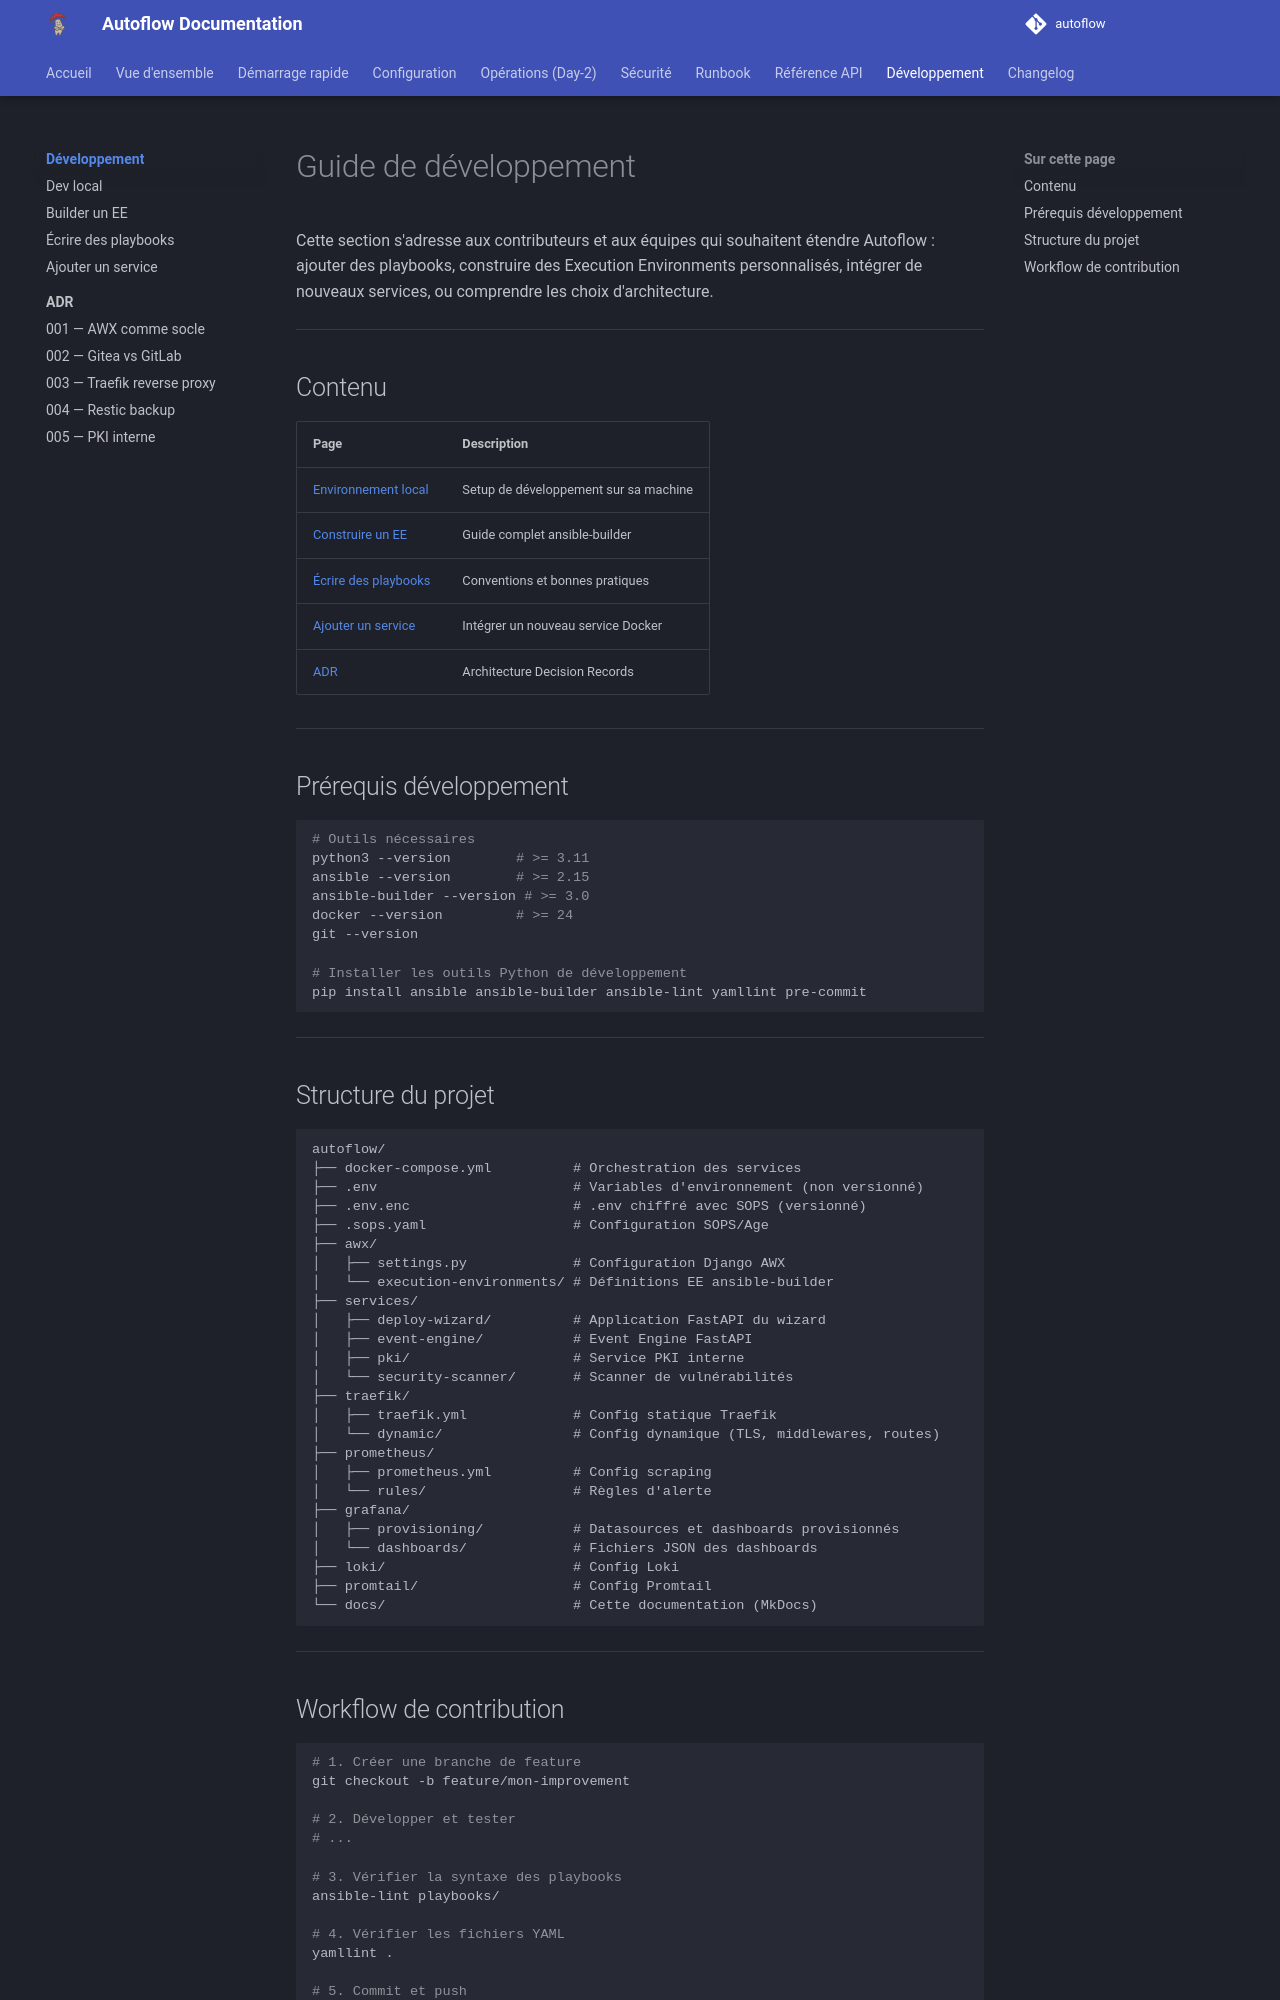

repository: Teachmemore-Ressources/autoflow · page: development/index.html · generator: mkdocs

---
title: Développement
---

# Guide de développement

Cette section s'adresse aux contributeurs et aux équipes qui souhaitent étendre Autoflow : ajouter des playbooks, construire des Execution Environments personnalisés, intégrer de nouveaux services, ou comprendre les choix d'architecture.

---

## Contenu

| Page | Description |
|---|---|
| [Environnement local](local-dev.md) | Setup de développement sur sa machine |
| [Construire un EE](building-ee.md) | Guide complet ansible-builder |
| [Écrire des playbooks](writing-playbooks.md) | Conventions et bonnes pratiques |
| [Ajouter un service](adding-services.md) | Intégrer un nouveau service Docker |
| [ADR](adr/index.md) | Architecture Decision Records |

---

## Prérequis développement

```bash
# Outils nécessaires
python3 --version        # >= 3.11
ansible --version        # >= 2.15
ansible-builder --version # >= 3.0
docker --version         # >= 24
git --version

# Installer les outils Python de développement
pip install ansible ansible-builder ansible-lint yamllint pre-commit
```

---

## Structure du projet

```
autoflow/
├── docker-compose.yml          # Orchestration des services
├── .env                        # Variables d'environnement (non versionné)
├── .env.enc                    # .env chiffré avec SOPS (versionné)
├── .sops.yaml                  # Configuration SOPS/Age
├── awx/
│   ├── settings.py             # Configuration Django AWX
│   └── execution-environments/ # Définitions EE ansible-builder
├── services/
│   ├── deploy-wizard/          # Application FastAPI du wizard
│   ├── event-engine/           # Event Engine FastAPI
│   ├── pki/                    # Service PKI interne
│   └── security-scanner/       # Scanner de vulnérabilités
├── traefik/
│   ├── traefik.yml             # Config statique Traefik
│   └── dynamic/                # Config dynamique (TLS, middlewares, routes)
├── prometheus/
│   ├── prometheus.yml          # Config scraping
│   └── rules/                  # Règles d'alerte
├── grafana/
│   ├── provisioning/           # Datasources et dashboards provisionnés
│   └── dashboards/             # Fichiers JSON des dashboards
├── loki/                       # Config Loki
├── promtail/                   # Config Promtail
└── docs/                       # Cette documentation (MkDocs)
```

---
